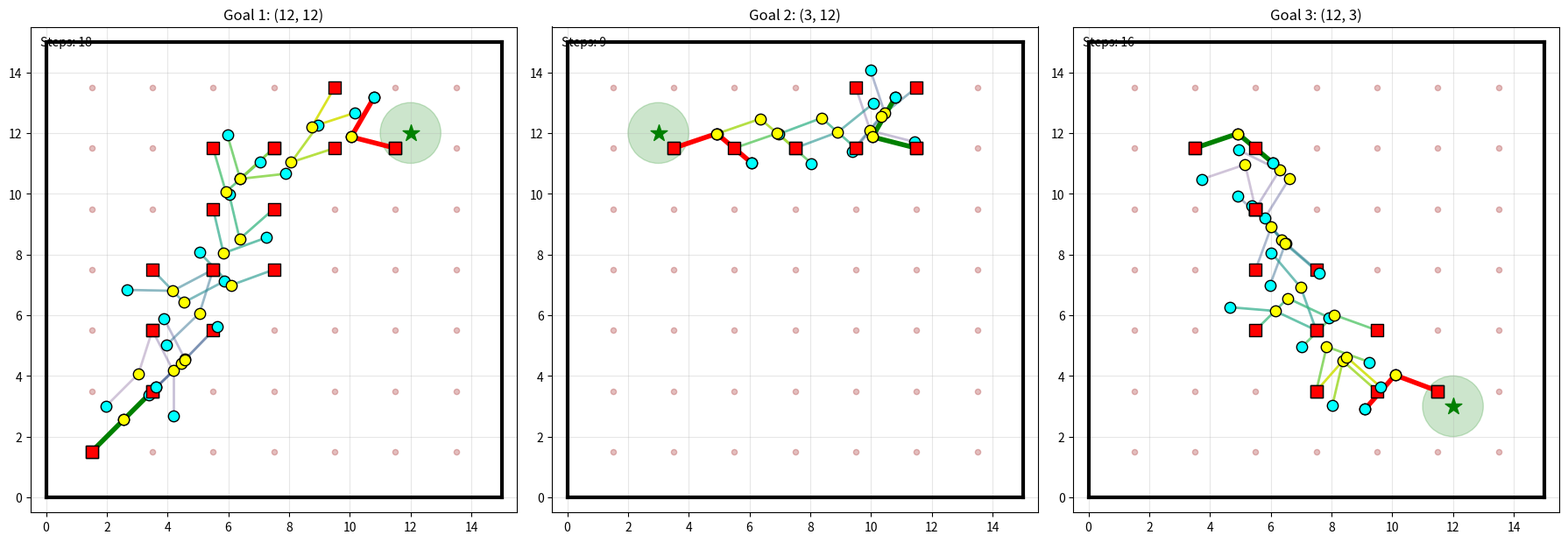

Write the Python code that produced this figure.
#!/usr/bin/env python3
"""
2D Brachiation Robot with Pivot Joint - RRT Path Planning

This robot has TWO links connected by a PIVOT JOINT in the middle.
The pivot allows the two links to rotate relative to each other.
The robot moves through a walled square environment in zero-gravity.

Robot structure:
    End A ----[Link 1]---- Pivot (joint) ----[Link 2]---- End B
    
The pivot joint angle determines the relative angle between the two links.
When anchored at one end, both the overall orientation AND the pivot angle
can change.

Author: Space Robotics Project
Date: 2024
"""

import os
import sys

HEADLESS = '--headless' in sys.argv or os.environ.get('DISPLAY') is None

import matplotlib
if HEADLESS:
    matplotlib.use('Agg')

import numpy as np
import matplotlib.pyplot as plt
import matplotlib.patches as patches
from matplotlib.animation import FuncAnimation
from dataclasses import dataclass
from typing import List, Tuple, Optional
import random
import time


# ==============================================================================
# Robot Configuration with Pivot Joint
# ==============================================================================

@dataclass
class RobotState:
    """
    State of the two-link brachiation robot with pivot joint.
    
    - anchor_pos: Position of the currently anchored end (x, y)
    - base_angle: Angle of link 1 from anchor (radians, 0 = right, CCW positive)
    - pivot_angle: Relative angle of link 2 from link 1 at pivot (radians)
    - anchor_end: Which end is anchored ('A' or 'B')
    
    Total robot configuration is determined by:
    - Anchor position (where it's holding)
    - Base angle (orientation of first link)
    - Pivot angle (bend at the middle joint)
    """
    anchor_pos: np.ndarray
    base_angle: float      # Angle of link 1 from anchor
    pivot_angle: float     # Relative angle at pivot joint (-pi to pi)
    anchor_end: str        # 'A' or 'B'
    
    def __post_init__(self):
        if isinstance(self.anchor_pos, (list, tuple)):
            self.anchor_pos = np.array(self.anchor_pos, dtype=float)
    
    def copy(self):
        return RobotState(self.anchor_pos.copy(), self.base_angle, self.pivot_angle, self.anchor_end)
    
    def __hash__(self):
        return hash((tuple(self.anchor_pos), self.base_angle, self.pivot_angle, self.anchor_end))


class PivotBrachiationRobot:
    """
    Two-link brachiation robot with a pivot joint in the middle.
    
    Structure:
        End A ----[Link 1]---- Pivot ----[Link 2]---- End B
        
    The pivot joint allows link 2 to rotate relative to link 1.
    """
    
    def __init__(self, link_length: float = 1.5):
        self.link_length = link_length
        self.pivot_range = (-np.pi * 0.8, np.pi * 0.8)  # Pivot joint limits
    
    def get_pivot_position(self, state: RobotState) -> np.ndarray:
        """Get position of the central pivot joint."""
        offset = self.link_length * np.array([
            np.cos(state.base_angle), 
            np.sin(state.base_angle)
        ])
        return state.anchor_pos + offset
    
    def get_free_end_position(self, state: RobotState) -> np.ndarray:
        """Get position of the free (non-anchored) end."""
        pivot = self.get_pivot_position(state)
        # Free end angle is base_angle + pivot_angle
        free_end_angle = state.base_angle + state.pivot_angle
        offset = self.link_length * np.array([
            np.cos(free_end_angle), 
            np.sin(free_end_angle)
        ])
        return pivot + offset
    
    def get_all_positions(self, state: RobotState) -> Tuple[np.ndarray, np.ndarray, np.ndarray]:
        """Get positions of anchor, pivot, and free end."""
        anchor = state.anchor_pos.copy()
        pivot = self.get_pivot_position(state)
        free_end = self.get_free_end_position(state)
        return anchor, pivot, free_end
    
    def get_end_positions(self, state: RobotState) -> Tuple[np.ndarray, np.ndarray]:
        """Get positions of End A and End B."""
        anchor, pivot, free_end = self.get_all_positions(state)
        if state.anchor_end == 'A':
            return anchor, free_end
        else:
            return free_end, anchor
    
    def swing_base(self, state: RobotState, delta_angle: float) -> RobotState:
        """Swing the robot by changing base angle (pivot stays fixed)."""
        new_base = state.base_angle + delta_angle
        return RobotState(state.anchor_pos.copy(), new_base, state.pivot_angle, state.anchor_end)
    
    def bend_pivot(self, state: RobotState, delta_angle: float) -> RobotState:
        """Bend the pivot joint by changing pivot angle."""
        new_pivot = np.clip(
            state.pivot_angle + delta_angle, 
            self.pivot_range[0], 
            self.pivot_range[1]
        )
        return RobotState(state.anchor_pos.copy(), state.base_angle, new_pivot, state.anchor_end)
    
    def switch_anchor(self, state: RobotState, new_anchor_pos: np.ndarray) -> RobotState:
        """
        Switch which end is anchored.
        The free end becomes anchored at new_anchor_pos.
        """
        old_anchor = state.anchor_pos
        old_pivot = self.get_pivot_position(state)
        
        # New base angle: from new anchor to pivot
        direction_to_pivot = old_pivot - new_anchor_pos
        new_base_angle = np.arctan2(direction_to_pivot[1], direction_to_pivot[0])
        
        # New pivot angle: from new link1 to old anchor direction
        direction_to_old_anchor = old_anchor - old_pivot
        old_anchor_angle = np.arctan2(direction_to_old_anchor[1], direction_to_old_anchor[0])
        new_pivot_angle = self._normalize_angle(old_anchor_angle - new_base_angle)
        
        # Clamp pivot angle
        new_pivot_angle = np.clip(new_pivot_angle, self.pivot_range[0], self.pivot_range[1])
        
        new_anchor_end = 'B' if state.anchor_end == 'A' else 'A'
        return RobotState(new_anchor_pos.copy(), new_base_angle, new_pivot_angle, new_anchor_end)
    
    @staticmethod
    def _normalize_angle(angle: float) -> float:
        """Normalize angle to [-pi, pi]."""
        while angle > np.pi:
            angle -= 2 * np.pi
        while angle < -np.pi:
            angle += 2 * np.pi
        return angle


# ==============================================================================
# Walled Square Environment
# ==============================================================================

class WalledEnvironment:
    """Square environment with walls - robot moves INSIDE the walls."""
    
    def __init__(self, size: float = 15.0, wall_thickness: float = 0.3):
        self.size = size
        self.wall_thickness = wall_thickness
        self.hold_points: List[np.ndarray] = []
        
        # Create walls as line segments (for collision checking)
        self.walls = [
            (np.array([0, 0]), np.array([size, 0])),           # Bottom
            (np.array([size, 0]), np.array([size, size])),     # Right
            (np.array([size, size]), np.array([0, size])),     # Top
            (np.array([0, size]), np.array([0, 0])),           # Left
        ]
    
    def add_hold_point(self, x: float, y: float):
        """Add a grasping point."""
        self.hold_points.append(np.array([x, y]))
    
    def create_hold_grid(self, spacing: float = 2.0, margin: float = 1.0):
        """Create a grid of hold points inside the walls."""
        self.hold_points = []
        for x in np.arange(margin, self.size - margin + 0.1, spacing):
            for y in np.arange(margin, self.size - margin + 0.1, spacing):
                self.add_hold_point(x, y)
    
    def is_point_inside(self, point: np.ndarray) -> bool:
        """Check if point is inside the walled area."""
        margin = 0.1
        return (margin < point[0] < self.size - margin and 
                margin < point[1] < self.size - margin)
    
    def segment_intersects_wall(self, p1: np.ndarray, p2: np.ndarray) -> bool:
        """Check if line segment intersects any wall."""
        for w1, w2 in self.walls:
            if self._segments_intersect(p1, p2, w1, w2):
                return True
        return False
    
    @staticmethod
    def _segments_intersect(p1, p2, p3, p4) -> bool:
        """Check if two line segments intersect."""
        def ccw(A, B, C):
            return (C[1] - A[1]) * (B[0] - A[0]) > (B[1] - A[1]) * (C[0] - A[0])
        
        return (ccw(p1, p3, p4) != ccw(p2, p3, p4) and 
                ccw(p1, p2, p3) != ccw(p1, p2, p4))
    
    def is_robot_valid(self, robot: PivotBrachiationRobot, state: RobotState) -> bool:
        """Check if robot configuration is valid (inside walls, no collision)."""
        anchor, pivot, free_end = robot.get_all_positions(state)
        
        # All points must be inside
        if not all(self.is_point_inside(p) for p in [anchor, pivot, free_end]):
            return False
        
        # Links must not intersect walls
        if self.segment_intersects_wall(anchor, pivot):
            return False
        if self.segment_intersects_wall(pivot, free_end):
            return False
        
        return True
    
    def get_nearest_hold(self, point: np.ndarray) -> Optional[np.ndarray]:
        """Get nearest hold point."""
        if not self.hold_points:
            return None
        distances = [np.linalg.norm(h - point) for h in self.hold_points]
        return self.hold_points[np.argmin(distances)]


# ==============================================================================
# RRT Planner for Pivot Robot
# ==============================================================================

@dataclass 
class RRTNode:
    """Node in the RRT tree."""
    state: RobotState
    parent: Optional['RRTNode'] = None
    action: Optional[str] = None


class PivotRRT:
    """RRT planner for the pivot brachiation robot."""
    
    def __init__(self, robot: PivotBrachiationRobot, env: WalledEnvironment,
                 goal_pos: np.ndarray, goal_tolerance: float = 1.0):
        self.robot = robot
        self.env = env
        self.goal_pos = goal_pos
        self.goal_tolerance = goal_tolerance
        
        # RRT parameters
        self.max_iterations = 3000
        self.base_step = np.pi / 4
        self.pivot_step = np.pi / 6
        self.hold_snap_distance = 2.0
        self.goal_bias = 0.35
        
        self.nodes: List[RRTNode] = []
    
    def distance_to_goal(self, state: RobotState) -> float:
        """Distance from either end to goal."""
        end_a, end_b = self.robot.get_end_positions(state)
        return min(np.linalg.norm(end_a - self.goal_pos),
                   np.linalg.norm(end_b - self.goal_pos))
    
    def is_goal_reached(self, state: RobotState) -> bool:
        """Check if goal is reached."""
        return self.distance_to_goal(state) < self.goal_tolerance
    
    def sample_random_state(self) -> RobotState:
        """Sample a random state."""
        if random.random() < self.goal_bias and self.env.hold_points:
            # Bias toward goal
            nearest = min(self.env.hold_points, 
                         key=lambda h: np.linalg.norm(h - self.goal_pos))
            direction = self.goal_pos - nearest
            base_angle = np.arctan2(direction[1], direction[0])
            base_angle += random.uniform(-np.pi/3, np.pi/3)
            pivot_angle = random.uniform(-np.pi/2, np.pi/2)
            return RobotState(nearest.copy(), base_angle, pivot_angle, random.choice(['A', 'B']))
        
        # Random state
        if self.env.hold_points:
            anchor = random.choice(self.env.hold_points).copy()
        else:
            anchor = np.array([self.env.size/2, self.env.size/2])
        
        return RobotState(
            anchor,
            random.uniform(-np.pi, np.pi),
            random.uniform(self.robot.pivot_range[0], self.robot.pivot_range[1]),
            random.choice(['A', 'B'])
        )
    
    def find_nearest_node(self, target: RobotState) -> RRTNode:
        """Find nearest node in tree."""
        def dist(node):
            pos_d = np.linalg.norm(node.state.anchor_pos - target.anchor_pos)
            base_d = abs(self._angle_diff(node.state.base_angle, target.base_angle))
            pivot_d = abs(node.state.pivot_angle - target.pivot_angle)
            return pos_d + 0.3 * base_d + 0.2 * pivot_d
        
        return min(self.nodes, key=dist)
    
    @staticmethod
    def _angle_diff(a1: float, a2: float) -> float:
        """Shortest angular difference."""
        diff = a2 - a1
        while diff > np.pi: diff -= 2*np.pi
        while diff < -np.pi: diff += 2*np.pi
        return diff
    
    def extend(self, from_node: RRTNode, target: RobotState) -> Optional[RRTNode]:
        """Try to extend tree toward target."""
        current = from_node.state
        candidates = []
        
        # Action 1: Swing base
        base_diff = self._angle_diff(current.base_angle, target.base_angle)
        if abs(base_diff) > 0.01:
            step = np.sign(base_diff) * min(abs(base_diff), self.base_step)
            new_state = self.robot.swing_base(current, step)
            if self.env.is_robot_valid(self.robot, new_state):
                candidates.append((new_state, 'swing'))
        
        # Random swing
        for _ in range(2):
            step = random.uniform(-self.base_step, self.base_step)
            new_state = self.robot.swing_base(current, step)
            if self.env.is_robot_valid(self.robot, new_state):
                candidates.append((new_state, 'swing'))
        
        # Action 2: Bend pivot
        pivot_diff = target.pivot_angle - current.pivot_angle
        if abs(pivot_diff) > 0.01:
            step = np.sign(pivot_diff) * min(abs(pivot_diff), self.pivot_step)
            new_state = self.robot.bend_pivot(current, step)
            if self.env.is_robot_valid(self.robot, new_state):
                candidates.append((new_state, 'bend'))
        
        # Random bend
        for _ in range(2):
            step = random.uniform(-self.pivot_step, self.pivot_step)
            new_state = self.robot.bend_pivot(current, step)
            if self.env.is_robot_valid(self.robot, new_state):
                candidates.append((new_state, 'bend'))
        
        # Action 3: Switch anchor
        free_end = self.robot.get_free_end_position(current)
        for hold in self.env.hold_points:
            if np.linalg.norm(free_end - hold) < self.hold_snap_distance:
                new_state = self.robot.switch_anchor(current, hold)
                if self.env.is_robot_valid(self.robot, new_state):
                    candidates.append((new_state, 'switch'))
        
        if not candidates:
            return None
        
        # Prefer switches that reduce distance to goal
        switches = [(s, a) for s, a in candidates if a == 'switch']
        if switches:
            best_switch = min(switches, key=lambda x: self.distance_to_goal(x[0]))
            if self.distance_to_goal(best_switch[0]) < self.distance_to_goal(current) - 0.1:
                return RRTNode(best_switch[0], from_node, best_switch[1])
        
        # Otherwise pick best
        best = min(candidates, key=lambda x: self.distance_to_goal(x[0]))
        return RRTNode(best[0], from_node, best[1])
    
    def plan(self, start_state: RobotState) -> Optional[List[RRTNode]]:
        """Plan path from start to goal."""
        self.nodes = [RRTNode(start_state)]
        best_dist = float('inf')
        
        print(f"Planning: start={start_state.anchor_pos}, goal={self.goal_pos}")
        
        for iteration in range(self.max_iterations):
            random_state = self.sample_random_state()
            nearest = self.find_nearest_node(random_state)
            new_node = self.extend(nearest, random_state)
            
            if new_node:
                self.nodes.append(new_node)
                dist = self.distance_to_goal(new_node.state)
                if dist < best_dist:
                    best_dist = dist
                
                if self.is_goal_reached(new_node.state):
                    print(f"  Goal reached in {iteration+1} iterations!")
                    return self._extract_path(new_node)
                
                # Greedy extension after switch
                if new_node.action == 'switch':
                    for _ in range(5):
                        greedy = self.extend(new_node, self.sample_random_state())
                        if greedy:
                            self.nodes.append(greedy)
                            if self.is_goal_reached(greedy.state):
                                print(f"  Goal reached in {iteration+1} iterations!")
                                return self._extract_path(greedy)
                            new_node = greedy
            
            if (iteration + 1) % 500 == 0:
                print(f"  Iter {iteration+1}: {len(self.nodes)} nodes, best_dist={best_dist:.2f}")
        
        # Return best partial path
        best_node = min(self.nodes, key=lambda n: self.distance_to_goal(n.state))
        print(f"  Returning partial path, dist={self.distance_to_goal(best_node.state):.2f}")
        return self._extract_path(best_node)
    
    def _extract_path(self, goal_node: RRTNode) -> List[RRTNode]:
        """Extract path from start to goal."""
        path = []
        current = goal_node
        while current:
            path.append(current)
            current = current.parent
        return list(reversed(path))


# ==============================================================================
# Visualization
# ==============================================================================

class Visualizer:
    """Visualization for the pivot robot."""
    
    def __init__(self, robot: PivotBrachiationRobot, env: WalledEnvironment):
        self.robot = robot
        self.env = env
    
    def setup_plot(self, goal_pos: np.ndarray, title: str = ""):
        """Setup the plot."""
        fig, ax = plt.subplots(figsize=(10, 10))
        ax.set_xlim(-0.5, self.env.size + 0.5)
        ax.set_ylim(-0.5, self.env.size + 0.5)
        ax.set_aspect('equal')
        ax.grid(True, alpha=0.3)
        ax.set_xlabel('X')
        ax.set_ylabel('Y')
        ax.set_title(f'2D Pivot Brachiation Robot - RRT {title}')
        
        # Draw walls
        for w1, w2 in self.env.walls:
            ax.plot([w1[0], w2[0]], [w1[1], w2[1]], 'k-', linewidth=4)
        
        # Draw hold points
        if self.env.hold_points:
            holds = np.array(self.env.hold_points)
            ax.scatter(holds[:, 0], holds[:, 1], c='brown', s=40, 
                      marker='o', alpha=0.4, label='Holds')
        
        # Draw goal
        goal_circle = plt.Circle(goal_pos, self.env.size * 0.05, color='green', alpha=0.3)
        ax.add_patch(goal_circle)
        ax.scatter(*goal_pos, c='green', s=200, marker='*', label='Goal', zorder=10)
        
        return fig, ax
    
    def draw_robot(self, ax, state: RobotState, color='blue', alpha=1.0, lw=3):
        """Draw robot at state."""
        anchor, pivot, free_end = self.robot.get_all_positions(state)
        
        # Draw links
        ax.plot([anchor[0], pivot[0]], [anchor[1], pivot[1]], 
               color=color, linewidth=lw, alpha=alpha)
        ax.plot([pivot[0], free_end[0]], [pivot[1], free_end[1]], 
               color=color, linewidth=lw, alpha=alpha)
        
        # Draw joints
        ax.scatter(*pivot, c='yellow', s=80, marker='o', edgecolors='black', zorder=5)
        ax.scatter(*anchor, c='red', s=100, marker='s', edgecolors='black', zorder=5)
        ax.scatter(*free_end, c='cyan', s=80, marker='o', edgecolors='black', zorder=5)
    
    def draw_path(self, ax, path: List[RRTNode]):
        """Draw the planned path."""
        for i, node in enumerate(path):
            alpha = 0.2 + 0.8 * (i / max(len(path)-1, 1))
            color = plt.cm.viridis(i / max(len(path)-1, 1))
            self.draw_robot(ax, node.state, color=color, alpha=alpha, lw=2)
        
        # Highlight start and end
        if path:
            self.draw_robot(ax, path[0].state, color='green', lw=4)
            self.draw_robot(ax, path[-1].state, color='red', lw=4)


# ==============================================================================
# Main
# ==============================================================================

def test_goal(robot, env, start_state, goal_pos, goal_num):
    """Test reaching a specific goal."""
    print(f"\n{'='*50}")
    print(f"GOAL {goal_num}: {goal_pos}")
    print('='*50)
    
    planner = PivotRRT(robot, env, goal_pos, goal_tolerance=1.0)
    
    t0 = time.time()
    path = planner.plan(start_state)
    dt = time.time() - t0
    
    if path:
        final_dist = planner.distance_to_goal(path[-1].state)
        success = final_dist < planner.goal_tolerance
        status = "SUCCESS" if success else f"PARTIAL (dist={final_dist:.2f})"
        print(f"Result: {status}")
        print(f"Path length: {len(path)} steps")
        print(f"Planning time: {dt:.2f}s")
        
        # Get next start state (from end of this path)
        next_start = path[-1].state.copy()
        
        return path, planner, next_start, success
    else:
        print("No path found!")
        return None, planner, start_state, False


def run_multi_goal_test():
    """Test robot reaching multiple goals."""
    print("="*60)
    print("2D PIVOT BRACHIATION ROBOT - MULTI-GOAL TEST")
    print("="*60)
    
    # Create robot and environment
    robot = PivotBrachiationRobot(link_length=1.5)
    env = WalledEnvironment(size=15.0)
    env.create_hold_grid(spacing=2.0, margin=1.5)
    
    print(f"\nEnvironment: {env.size}x{env.size} walled square")
    print(f"Hold points: {len(env.hold_points)}")
    print(f"Robot link length: {robot.link_length}")
    
    # Initial state
    start_hold = env.hold_points[0]
    start_state = RobotState(start_hold.copy(), np.pi/4, 0.0, 'A')
    
    # Ensure valid start
    if not env.is_robot_valid(robot, start_state):
        print("Finding valid start...")
        for hold in env.hold_points:
            for base_ang in np.linspace(0, 2*np.pi, 8):
                test = RobotState(hold.copy(), base_ang, 0.0, 'A')
                if env.is_robot_valid(robot, test):
                    start_state = test
                    break
            else:
                continue
            break
    
    print(f"Start: anchor={start_state.anchor_pos}")
    
    # Define 3 goals
    goals = [
        np.array([12.0, 12.0]),  # Top-right
        np.array([3.0, 12.0]),   # Top-left  
        np.array([12.0, 3.0]),   # Bottom-right
    ]
    
    all_paths = []
    all_planners = []
    current_state = start_state
    successes = 0
    
    for i, goal in enumerate(goals):
        path, planner, current_state, success = test_goal(
            robot, env, current_state, goal, i+1
        )
        if path:
            all_paths.append(path)
            all_planners.append(planner)
            if success:
                successes += 1
    
    print(f"\n{'='*60}")
    print(f"SUMMARY: {successes}/{len(goals)} goals reached")
    print('='*60)
    
    # Visualization
    fig, axes = plt.subplots(1, 3, figsize=(18, 6))
    
    for i, (path, goal) in enumerate(zip(all_paths, goals)):
        ax = axes[i]
        vis = Visualizer(robot, env)
        
        # Setup
        ax.set_xlim(-0.5, env.size + 0.5)
        ax.set_ylim(-0.5, env.size + 0.5)
        ax.set_aspect('equal')
        ax.grid(True, alpha=0.3)
        ax.set_title(f'Goal {i+1}: ({goal[0]:.0f}, {goal[1]:.0f})')
        
        # Walls
        for w1, w2 in env.walls:
            ax.plot([w1[0], w2[0]], [w1[1], w2[1]], 'k-', linewidth=3)
        
        # Holds
        holds = np.array(env.hold_points)
        ax.scatter(holds[:, 0], holds[:, 1], c='brown', s=20, alpha=0.3)
        
        # Goal
        ax.scatter(*goal, c='green', s=200, marker='*', zorder=10)
        goal_circle = plt.Circle(goal, 1.0, color='green', alpha=0.2)
        ax.add_patch(goal_circle)
        
        # Path
        vis.draw_path(ax, path)
        
        # Info
        ax.text(0.02, 0.98, f'Steps: {len(path)}', transform=ax.transAxes,
               fontsize=10, verticalalignment='top')
    
    plt.tight_layout()
    plt.savefig('brachiation_pivot_multigoal.png', dpi=150, bbox_inches='tight')
    print("\nSaved: brachiation_pivot_multigoal.png")
    
    if not HEADLESS:
        plt.show()
    
    return successes, len(goals)


if __name__ == "__main__":
    import argparse
    parser = argparse.ArgumentParser(description='2D Pivot Brachiation Robot')
    parser.add_argument('--headless', action='store_true', help='No display')
    args = parser.parse_args()
    
    run_multi_goal_test()
